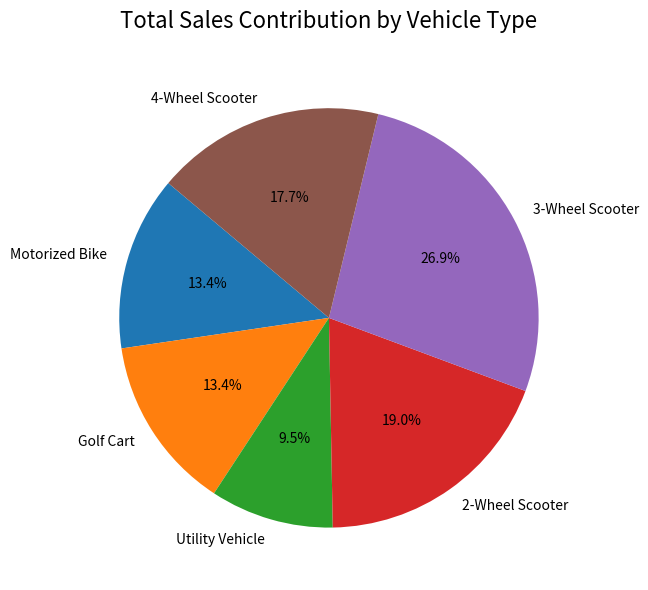
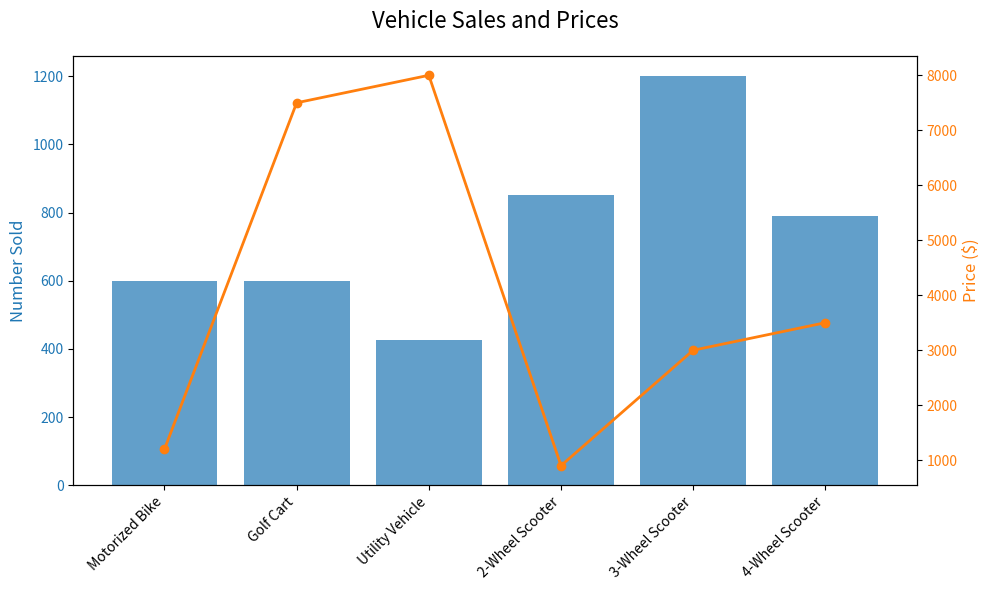
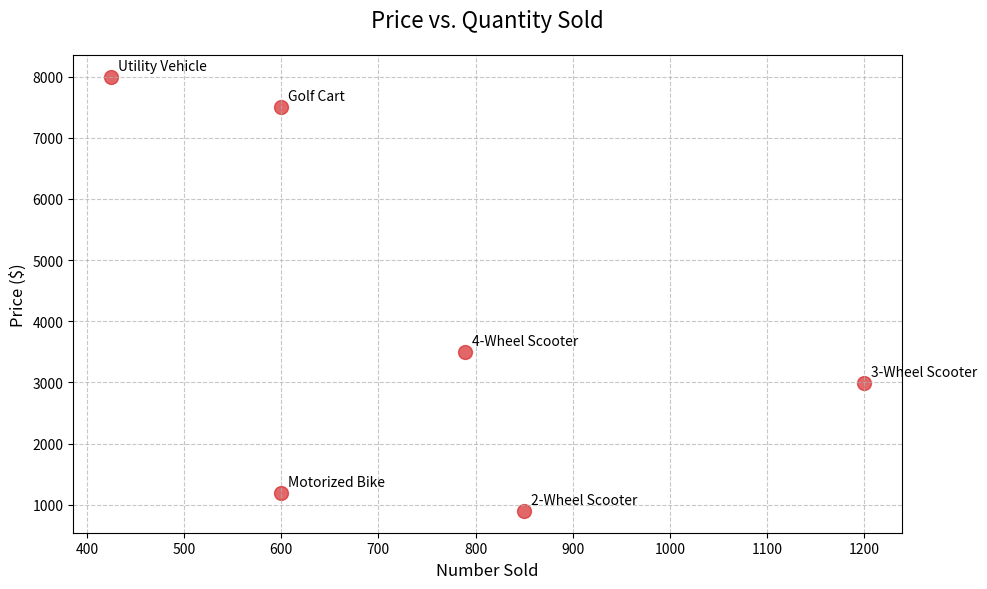
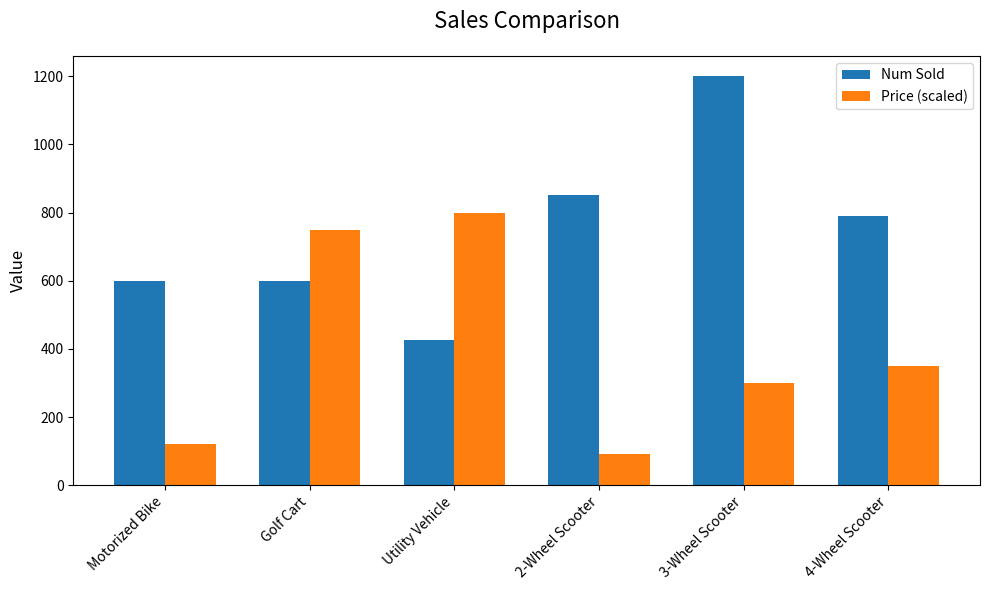

Write Python code to recreate these figures, in order.
import matplotlib.pyplot as plt
import numpy as np

# Data
labels = ['Motorized Bike', 'Golf Cart', 'Utility Vehicle', '2-Wheel Scooter', '3-Wheel Scooter', '4-Wheel Scooter']
num_sold = [600, 600, 425, 850, 1200, 789]
prices = [1200, 7500, 8000, 900, 2999, 3500]
colors = ['#1f77b4', '#ff7f0e', '#2ca02c', '#d62728', '#9467bd', '#8c564b']

# 1. Pie Chart
plt.figure(figsize=(8, 6))
plt.pie(num_sold, labels=labels, autopct='%1.1f%%', colors=colors, startangle=140)
plt.title('Total Sales Contribution by Vehicle Type', pad=20, fontsize=16)
plt.tight_layout()
plt.savefig('recreational_pie_chart.png', dpi=300)
plt.close()

# 2. Combo Chart (Bar + Line)
fig, ax1 = plt.subplots(figsize=(10, 6))
x = np.arange(len(labels))
ax1.bar(x, num_sold, color='#1f77b4', alpha=0.7, label='Num Sold')
ax1.set_ylabel('Number Sold', color='#1f77b4', fontsize=12)
ax1.tick_params(axis='y', labelcolor='#1f77b4')
ax1.set_xticks(x)
ax1.set_xticklabels(labels, rotation=45, ha='right')

ax2 = ax1.twinx()
ax2.plot(x, prices, color='#ff7f0e', marker='o', linewidth=2, label='Price')
ax2.set_ylabel('Price ($)', color='#ff7f0e', fontsize=12)
ax2.tick_params(axis='y', labelcolor='#ff7f0e')

plt.title('Vehicle Sales and Prices', pad=20, fontsize=16)
fig.tight_layout()
plt.savefig('recreational_combo_chart.png', dpi=300)
plt.close()

# 3. Scatter Plot
plt.figure(figsize=(10, 6))
plt.scatter(num_sold, prices, color='#d62728', s=100, alpha=0.7)
for i, label in enumerate(labels):
    plt.annotate(label, (num_sold[i], prices[i]), xytext=(5, 5), textcoords='offset points')
plt.xlabel('Number Sold', fontsize=12)
plt.ylabel('Price ($)', fontsize=12)
plt.title('Price vs. Quantity Sold', pad=20, fontsize=16)
plt.grid(True, linestyle='--', alpha=0.7)
plt.tight_layout()
plt.savefig('recreational_scatter_plot.png', dpi=300)
plt.close()

# 4. Bar Chart
plt.figure(figsize=(10, 6))
width = 0.35
plt.bar(x - width/2, num_sold, width, label='Num Sold', color='#1f77b4')
# Scaling price to fit on the same axis just to mimic the screenshot
scaled_prices = [p/10 for p in prices] 
plt.bar(x + width/2, scaled_prices, width, label='Price (scaled)', color='#ff7f0e')
plt.xticks(x, labels, rotation=45, ha='right')
plt.ylabel('Value', fontsize=12)
plt.title('Sales Comparison', pad=20, fontsize=16)
plt.legend()
plt.tight_layout()
plt.savefig('recreational_bar_chart.png', dpi=300)
plt.close()
